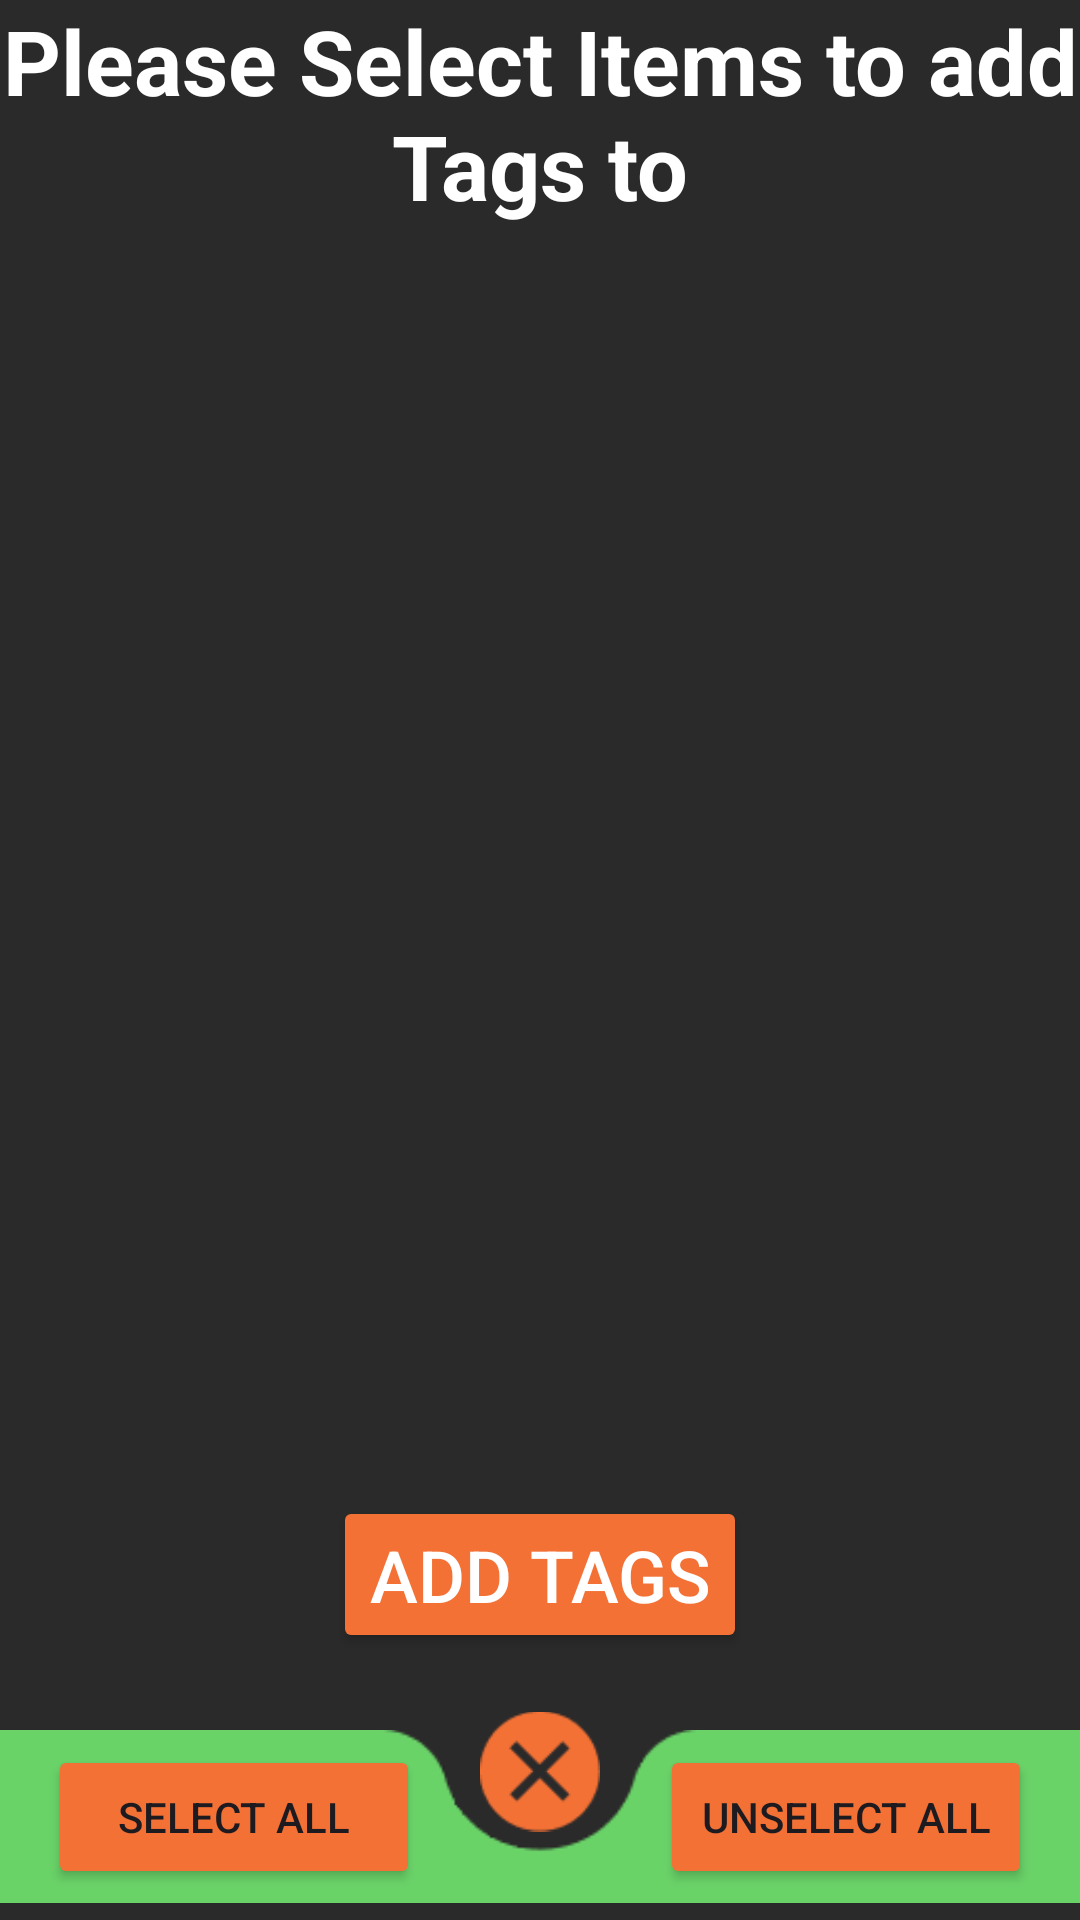

This screen was rendered from an Android layout file. Write that file and the resources it references.
<!-- AndroidManifest.xml: application theme Theme.MyInventoryApp -->
<!-- res/layout/activity_select_tag_items.xml -->
<?xml version="1.0" encoding="utf-8"?>
<RelativeLayout xmlns:android="http://schemas.android.com/apk/res/android"
    xmlns:app="http://schemas.android.com/apk/res-auto"
    xmlns:tools="http://schemas.android.com/tools"
    android:layout_width="match_parent"
    android:layout_height="wrap_content"
    android:orientation="vertical"
    tools:context=".ListActivities.DeleteActivity"
    android:background="@color/bg_white">

    <TextView
        android:id="@+id/header_title"
        android:layout_alignParentTop="true"
        android:layout_alignParentLeft="true"
        android:layout_alignParentRight="true"
        android:layout_width="match_parent"
        android:layout_height="wrap_content"
        android:textColor="@color/white"
        android:textSize="30dp"
        android:gravity="center"
        android:textStyle="bold"
        android:text="Please Select Items to add Tags to"/>

    <androidx.recyclerview.widget.RecyclerView
        android:id="@+id/delete_list"
        android:layout_width="match_parent"
        android:layout_height="wrap_content"
        android:layout_below="@id/header_title"
        android:layout_above="@id/below">
    </androidx.recyclerview.widget.RecyclerView>


    <LinearLayout
        android:layout_width="match_parent"
        android:layout_height="wrap_content"
        android:orientation="horizontal"
        android:layout_alignParentBottom="true"
        android:id="@+id/below">

        <androidx.constraintlayout.widget.ConstraintLayout
            android:layout_width="match_parent"
            android:layout_height="match_parent">

            <Button
                android:id="@+id/add_tag_button"
                android:layout_width="wrap_content"
                android:layout_height="wrap_content"
                android:layout_marginBottom="20dp"
                android:backgroundTint="@color/orange"
                android:gravity="center"
                android:text="@string/add_tags_button_text"
                android:textColor="@color/white"
                android:textSize="24dp"
                app:layout_constraintBottom_toTopOf="@id/footer"
                app:layout_constraintEnd_toEndOf="parent"
                app:layout_constraintStart_toStartOf="parent" />

            <ImageView
                android:id="@+id/footer"
                android:layout_width="wrap_content"
                android:layout_height="wrap_content"
                app:layout_constraintBottom_toBottomOf="parent"
                app:layout_constraintEnd_toEndOf="parent"
                app:layout_constraintStart_toStartOf="parent"
                app:srcCompat="@drawable/footer_bg" />

            <Button
                android:id="@+id/unselectallButton"
                android:layout_width="124dp"
                android:layout_height="48dp"
                android:layout_marginEnd="16dp"
                android:backgroundTint="#F37135"
                android:text="Unselect All"
                app:layout_constraintBottom_toBottomOf="parent"
                app:layout_constraintEnd_toEndOf="parent"
                app:layout_constraintTop_toTopOf="@+id/footer" />

            <Button
                android:id="@+id/selectallButton"
                android:layout_width="124dp"
                android:layout_height="48dp"
                android:layout_alignParentStart="true"
                android:layout_alignParentTop="true"
                android:layout_marginStart="16dp"
                android:backgroundTint="#F37135"
                android:text="Select All"
                app:iconSize="50dp"
                app:layout_constraintBottom_toBottomOf="parent"
                app:layout_constraintStart_toStartOf="parent"
                app:layout_constraintTop_toTopOf="@+id/footer" />

            <ImageView
                android:id="@+id/exitButton"
                android:layout_width="40dp"
                android:layout_height="45dp"
                android:layout_marginBottom="27dp"
                android:clickable="true"
                android:contentDescription="Click to add item"
                android:focusable="true"
                app:layout_constraintBottom_toBottomOf="parent"
                app:layout_constraintEnd_toEndOf="parent"
                app:layout_constraintStart_toStartOf="parent"
                app:srcCompat="@drawable/exit_btn" />
        </androidx.constraintlayout.widget.ConstraintLayout>
    </LinearLayout>
</RelativeLayout>
<!-- resources referenced by this layout -->
<resources>
  <color name="bg_white">#2B2A2A</color>
  <color name="orange">#F37135</color>
  <color name="white">#FFFFFFFF</color>
  <!-- drawable exit_btn: png bitmap (drawable, 1351 bytes) -->
  <!-- drawable footer_bg: png bitmap (drawable, 2334 bytes) -->
  <string name="add_tags_button_text">Add tags</string>
  <style name="Theme.MyInventoryApp" parent="Base.Theme.MyInventoryApp" />
  <style name="Base.Theme.MyInventoryApp" parent="Theme.Material3.DayNight.NoActionBar">
          
          
      </style>
</resources>
